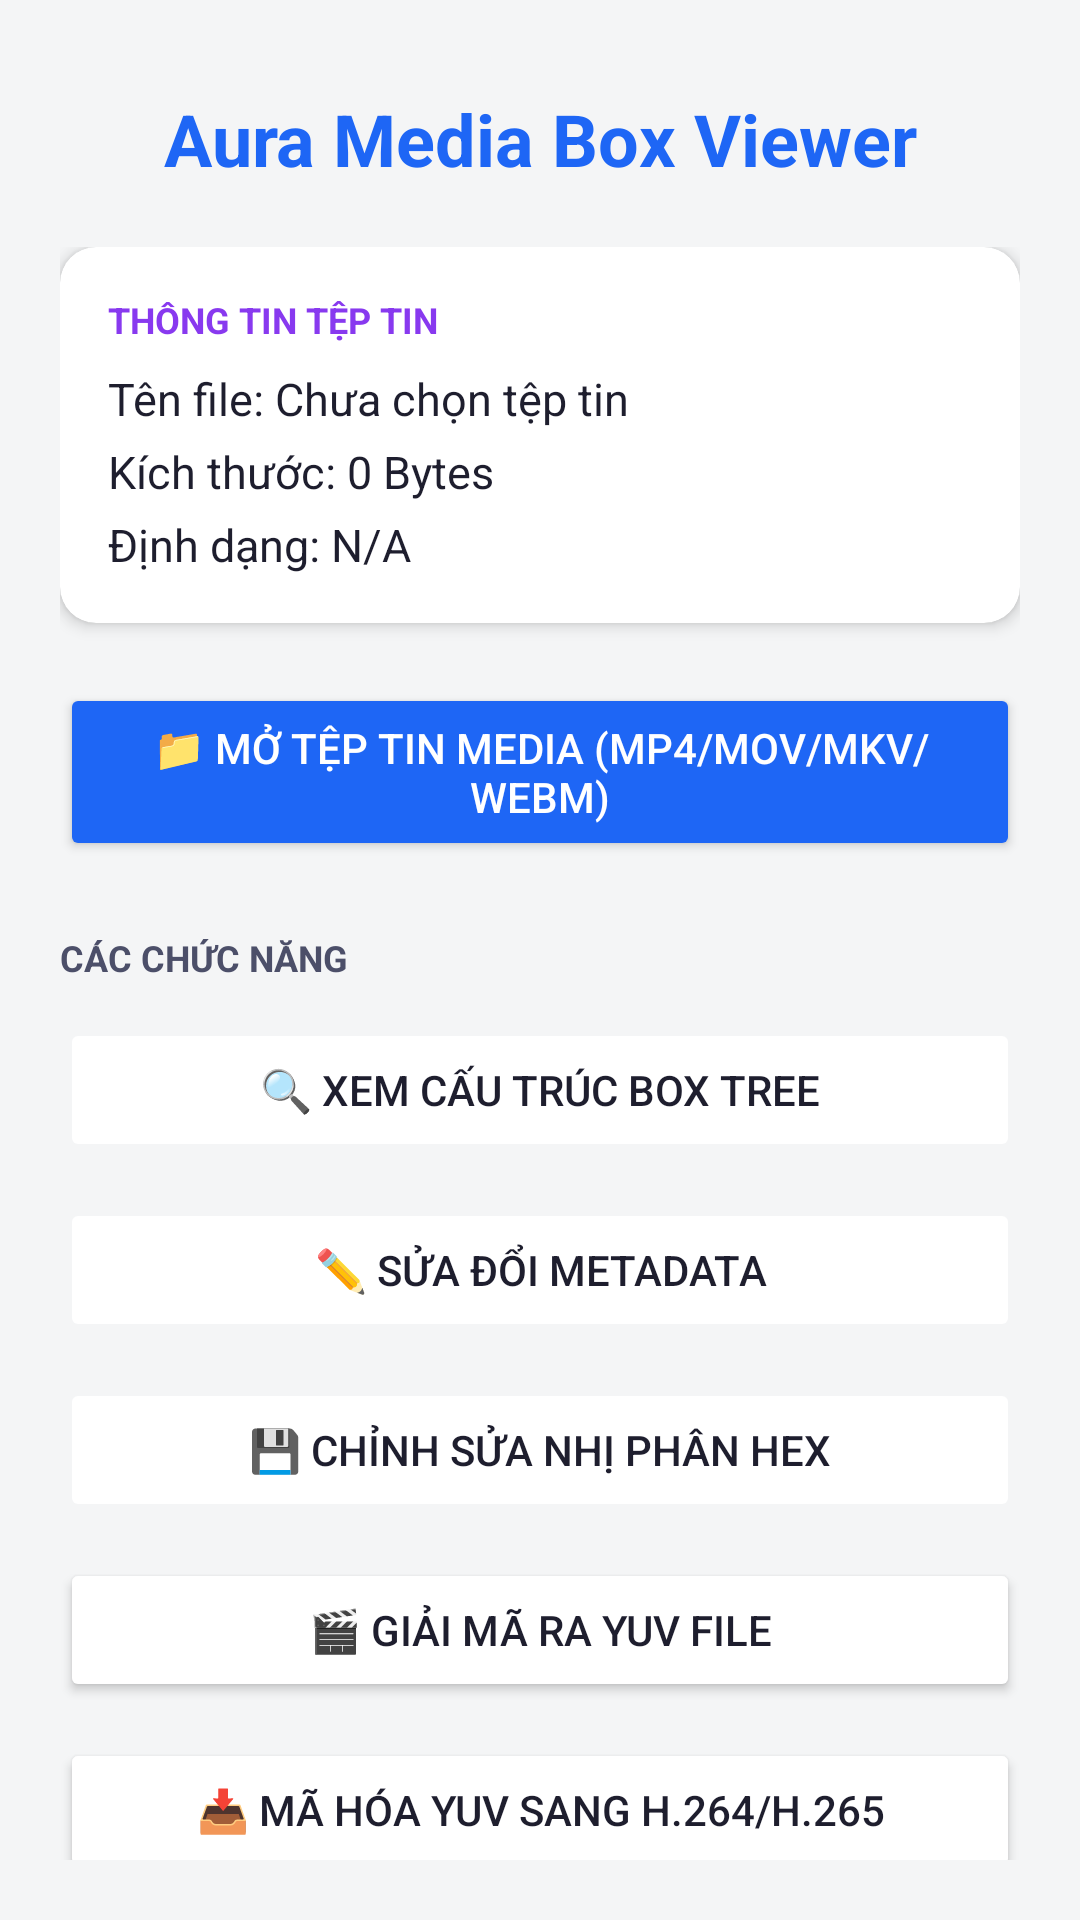

This screen was rendered from an Android layout file. Write that file and the resources it references.
<!-- AndroidManifest.xml: application theme Theme.VideoAnalysis -->
<!-- res/layout/activity_main.xml -->
<?xml version="1.0" encoding="utf-8"?>
<LinearLayout xmlns:android="http://schemas.android.com/apk/res/android"
    xmlns:app="http://schemas.android.com/apk/res-auto"
    xmlns:tools="http://schemas.android.com/tools"
    android:layout_width="match_parent"
    android:layout_height="match_parent"
    android:orientation="vertical"
    android:padding="20dp"
    android:background="#F4F5F6"
    tools:context=".MainActivity">

    <TextView
        android:id="@+id/title_lbl"
        android:layout_width="match_parent"
        android:layout_height="wrap_content"
        android:text="Aura Media Box Viewer"
        android:textColor="#1E66F5"
        android:textSize="24sp"
        android:textStyle="bold"
        android:gravity="center"
        android:layout_marginTop="10dp"
        android:layout_marginBottom="20dp" />

    <ScrollView
        android:layout_width="match_parent"
        android:layout_height="0dp"
        android:layout_weight="1"
        android:fillViewport="true"
        android:scrollbars="none">

        <LinearLayout
            android:layout_width="match_parent"
            android:layout_height="wrap_content"
            android:orientation="vertical">

            
            <androidx.cardview.widget.CardView
                android:layout_width="match_parent"
                android:layout_height="wrap_content"
                android:layout_marginBottom="20dp"
                app:cardCornerRadius="12dp"
                app:cardElevation="3dp"
                app:cardBackgroundColor="#FFFFFF">

                <LinearLayout
                    android:layout_width="match_parent"
                    android:layout_height="wrap_content"
                    android:orientation="vertical"
                    android:padding="16dp">

                    <TextView
                        android:layout_width="match_parent"
                        android:layout_height="wrap_content"
                        android:text="THÔNG TIN TỆP TIN"
                        android:textColor="#8839EF"
                        android:textSize="12sp"
                        android:textStyle="bold"
                        android:layout_marginBottom="8dp" />

                    <TextView
                        android:id="@+id/file_name_lbl"
                        android:layout_width="match_parent"
                        android:layout_height="wrap_content"
                        android:text="Tên file: Chưa chọn tệp tin"
                        android:textColor="#1E1E2E"
                        android:textSize="15sp"
                        android:layout_marginBottom="4dp" />

                    <TextView
                        android:id="@+id/file_size_lbl"
                        android:layout_width="match_parent"
                        android:layout_height="wrap_content"
                        android:text="Kích thước: 0 Bytes"
                        android:textColor="#1E1E2E"
                        android:textSize="15sp"
                        android:layout_marginBottom="4dp" />

                    <TextView
                        android:id="@+id/file_type_lbl"
                        android:layout_width="match_parent"
                        android:layout_height="wrap_content"
                        android:text="Định dạng: N/A"
                        android:textColor="#1E1E2E"
                        android:textSize="15sp" />

                </LinearLayout>
            </androidx.cardview.widget.CardView>

            <Button
                android:id="@+id/btn_select_file"
                android:layout_width="match_parent"
                android:layout_height="wrap_content"
                android:text="📁 Mở tệp tin Media (MP4/MOV/MKV/WebM)"
                android:backgroundTint="#1E66F5"
                android:textColor="#FFFFFF"
                android:padding="12dp"
                android:layout_marginBottom="24dp" />

            <TextView
                android:layout_width="match_parent"
                android:layout_height="wrap_content"
                android:text="CÁC CHỨC NĂNG"
                android:textColor="#4C4F69"
                android:textSize="12sp"
                android:textStyle="bold"
                android:layout_marginBottom="12dp" />

            <Button
                android:id="@+id/btn_tree_view"
                android:layout_width="match_parent"
                android:layout_height="wrap_content"
                android:text="🔍 Xem cấu trúc Box Tree"
                android:backgroundTint="#FFFFFF"
                android:textColor="#1E1E2E"
                android:padding="12dp"
                android:layout_marginBottom="12dp"
                android:enabled="false" />

            <Button
                android:id="@+id/btn_metadata_editor"
                android:layout_width="match_parent"
                android:layout_height="wrap_content"
                android:text="✏️ Sửa đổi Metadata"
                android:backgroundTint="#FFFFFF"
                android:textColor="#1E1E2E"
                android:padding="12dp"
                android:layout_marginBottom="12dp"
                android:enabled="false" />

            <Button
                android:id="@+id/btn_hex_editor"
                android:layout_width="match_parent"
                android:layout_height="wrap_content"
                android:text="💾 Chỉnh sửa nhị phân Hex"
                android:backgroundTint="#FFFFFF"
                android:textColor="#1E1E2E"
                android:padding="12dp"
                android:layout_marginBottom="12dp"
                android:enabled="false" />

            <Button
                android:id="@+id/btn_yuv_decoder"
                android:layout_width="match_parent"
                android:layout_height="wrap_content"
                android:text="🎬 Giải mã ra YUV File"
                android:backgroundTint="#FFFFFF"
                android:textColor="#1E1E2E"
                android:padding="12dp"
                android:layout_marginBottom="12dp" />

            <Button
                android:id="@+id/btn_yuv_encoder"
                android:layout_width="match_parent"
                android:layout_height="wrap_content"
                android:text="📥 Mã hóa YUV sang H.264/H.265"
                android:backgroundTint="#FFFFFF"
                android:textColor="#1E1E2E"
                android:padding="12dp"
                android:layout_marginBottom="12dp" />

            <Button
                android:id="@+id/btn_av1_encoder"
                android:layout_width="match_parent"
                android:layout_height="wrap_content"
                android:text="📥 Mã hóa YUV sang AV1/VP9"
                android:backgroundTint="#FFFFFF"
                android:textColor="#1E1E2E"
                android:padding="12dp"
                android:layout_marginBottom="12dp" />

            <Button
                android:id="@+id/btn_yuv_player"
                android:layout_width="match_parent"
                android:layout_height="wrap_content"
                android:text="📺 Trình phát YUV Player"
                android:backgroundTint="#FFFFFF"
                android:textColor="#1E1E2E"
                android:padding="12dp"
                android:layout_marginBottom="12dp" />

        </LinearLayout>
    </ScrollView>

</LinearLayout>
<!-- resources referenced by this layout -->
<resources>
  <style name="Theme.VideoAnalysis" parent="Theme.MaterialComponents.DayNight.NoActionBar">
          
          <item name="colorPrimary">@color/purple_500</item>
          <item name="colorPrimaryVariant">@color/purple_700</item>
          <item name="colorOnPrimary">@color/white</item>
          
          <item name="colorSecondary">@color/teal_200</item>
          <item name="colorSecondaryVariant">@color/teal_700</item>
          <item name="colorOnSecondary">@color/black</item>
          
          <item name="android:statusBarColor">?attr/colorPrimaryVariant</item>
          
      </style>
  <!-- not gathered from this repository: default colours our renderer supplied (Android Studio template values) -->
  <color name="purple_500">#FF6200EE</color>
  <color name="purple_700">#FF3700B3</color>
  <color name="teal_200">#FF03DAC5</color>
  <color name="teal_700">#FF018786</color>
  <color name="black">#FF000000</color>
  <color name="white">#FFFFFFFF</color>
</resources>
